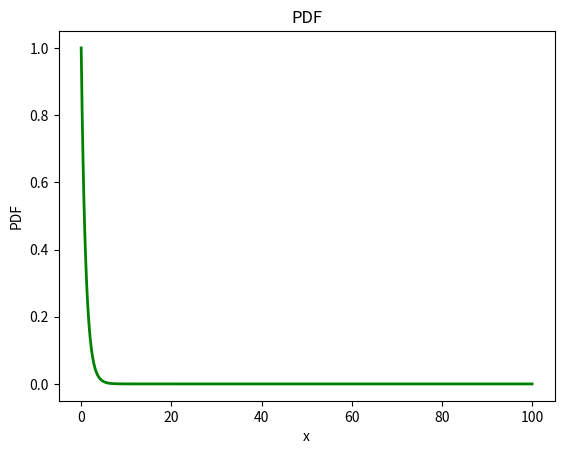
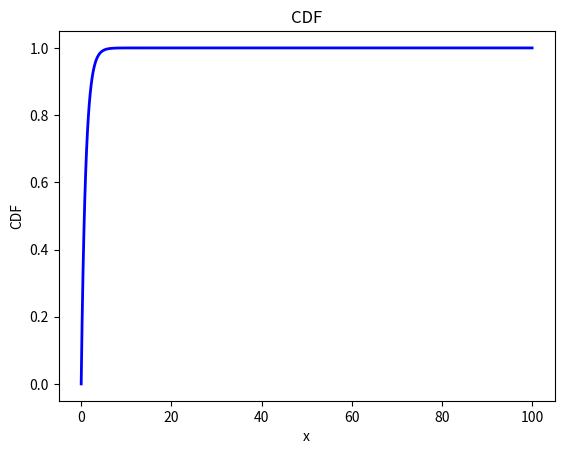

Write the Python code that produced these figures, in order.
#!/usr/bin/env python
# coding: utf-8

# In[2]:


import numpy as np
from numpy import trapz
#our pdf is already there in library,so we just import it here
from scipy.stats import expon
import matplotlib.pyplot as plt

#here we create evenly spaced numbers in the interval [0,100]
x = np.linspace(0,100,1010)
#here we create evenly spaced numbers in the interval [1,100]
y = np.linspace(1,100,1010)
#graph settings
f1 = plt.figure()
f2 = plt.figure()
ax1 = f1.add_subplot(111)
ax2 = f2.add_subplot(111)
#plotting pdf
ax1.plot(x, expon.pdf(x), 'k-', lw=2, label='pdf',color='green')
ax1.set(title="PDF",xlabel="x",ylabel="PDF")
#plotting cdf
ax2.plot(x, expon.cdf(x), 'k-', lw=2, label='cdf',color='blue')
ax2.set(title="CDF",xlabel="x",ylabel="CDF")
plt.show()
#here we find area under the graph of pdf in interval y using trapezium method
#we do this because the area under pdf from 1 to infinity gives the probability of X>1.
area1=trapz(expon.pdf(y),dx=0.1)
#as calculated theoritically we find probability
area2=1-expon.cdf(1)
print('simulation=',area1,',','real=',area2)


# In[ ]:





# In[ ]:





# In[ ]:




